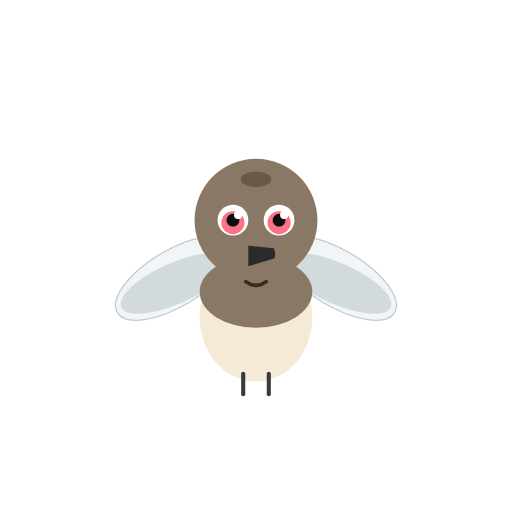
t = 0.00 s
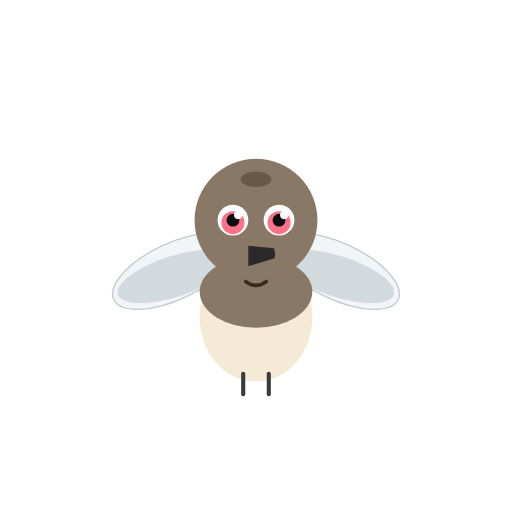
t = 0.06 s
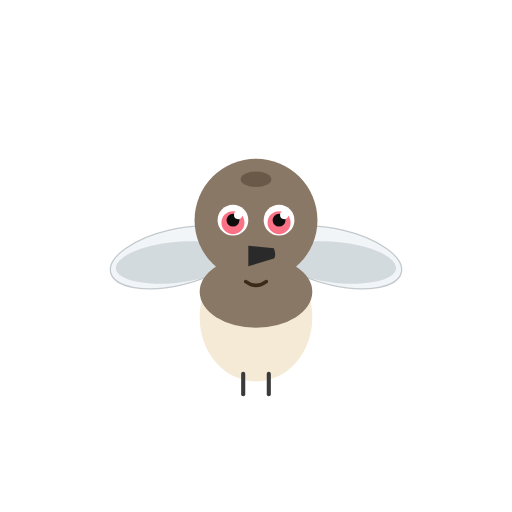
t = 0.18 s
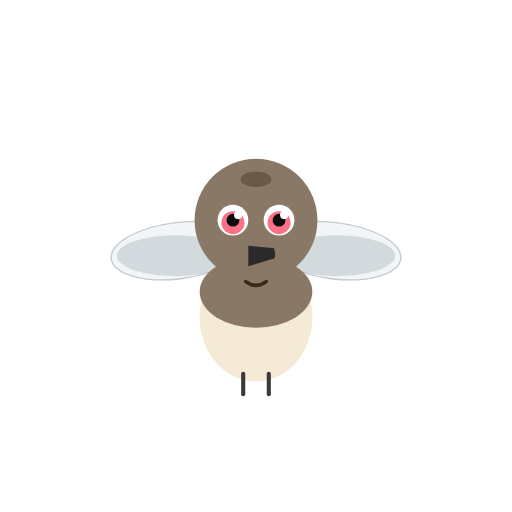
t = 0.24 s
t = 0.30 s: frame unchanged from t = 0.18 s, image omitted
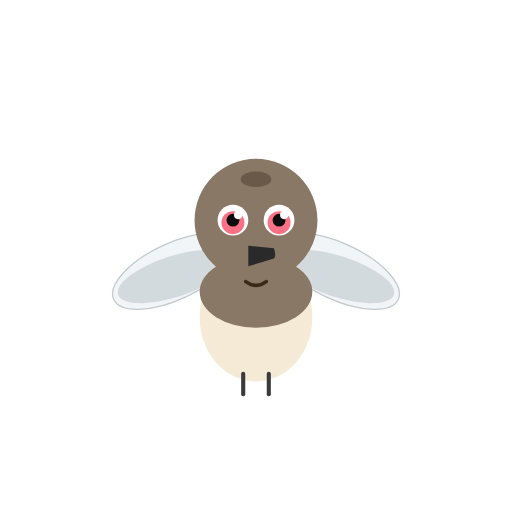
t = 0.42 s

The animated SVG that drew these frames (rendered in a browser with its animation timeline set to each time). Animation: 2 SMIL elements (animateTransform=2); one cycle of 0.48 s, repeats indefinitely.

<svg xmlns="http://www.w3.org/2000/svg" viewBox="0 0 200 200" width="200" height="200">
<title>Eastern phoebe — Sayornis phoebe</title>
<desc>Wings flap gently at the shoulder in a calm ambient loop.</desc>
<g transform="translate(100, 100)">
<g>
<animateTransform attributeName="transform" type="rotate" values="-6 -6 6; 18 -6 6; -6 -6 6" dur="0.48s" repeatCount="indefinite"/>
<ellipse cx="-32" cy="6" rx="26" ry="11" fill="#e8f0f5" opacity="0.6" transform="rotate(-25 -32 6)" stroke="#9aa5ab" stroke-width="0.5"/>
<ellipse cx="-32" cy="8" rx="23" ry="8" fill="#9aa5ab" opacity="0.35" transform="rotate(-18 -32 8)"/>
</g>
<g>
<animateTransform attributeName="transform" type="rotate" values="6 6 6; -18 6 6; 6 6 6" dur="0.48s" repeatCount="indefinite"/>
<ellipse cx="32" cy="6" rx="26" ry="11" fill="#e8f0f5" opacity="0.6" transform="rotate(25 32 6)" stroke="#9aa5ab" stroke-width="0.5"/>
<ellipse cx="32" cy="8" rx="23" ry="8" fill="#9aa5ab" opacity="0.35" transform="rotate(18 32 8)"/>
</g>
<ellipse cx="0" cy="24" rx="22" ry="25" fill="#f4ead6"/>
<ellipse cx="0" cy="14" rx="22" ry="14" fill="#8a7866"/>
<line x1="-5" y1="46" x2="-5" y2="54" stroke="#3a3a3a" stroke-width="1.6" stroke-linecap="round"/>
<line x1="5" y1="46" x2="5" y2="54" stroke="#3a3a3a" stroke-width="1.6" stroke-linecap="round"/>
<circle cx="0" cy="-14" r="24" fill="#8a7866"/>
<ellipse cx="0" cy="-30" rx="6" ry="3" fill="#6a5848"/>
<circle cx="-9" cy="-14" r="6" fill="#ffffff"/>
<circle cx="9" cy="-14" r="6" fill="#ffffff"/>
<circle cx="-9" cy="-13" r="4.5" fill="#fb7185"/>
<circle cx="9" cy="-13" r="4.5" fill="#fb7185"/>
<circle cx="-9" cy="-14" r="2.5" fill="#0d0d0d"/>
<circle cx="9" cy="-14" r="2.5" fill="#0d0d0d"/>
<circle cx="-7" cy="-16" r="1.6" fill="#ffffff"/>
<circle cx="11" cy="-16" r="1.6" fill="#ffffff"/>
<path d="M -3 -4 L 7 -3 Q 8 0 7 1 L -3 4 Z" fill="#2a2a2a"/>
<path d="M -4 10 Q 0 13 4 10" stroke="#3a2a18" stroke-width="1.4" fill="none" stroke-linecap="round"/>
</g>
</svg>
